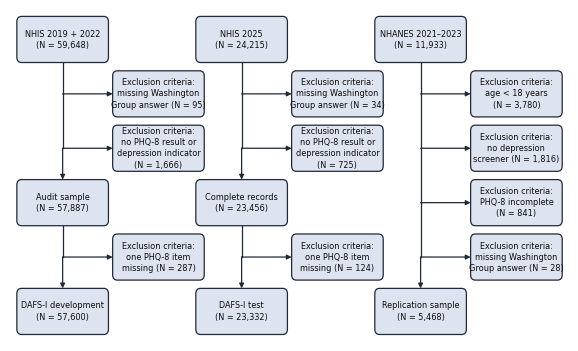

This figure's Python source: (Note: this script raises an exception after producing the figure.)
"""Participant flow diagram (PHQ-8 analyses; GAD-7 sample counts are given in Methods) in the style of Riedel et al. (2020, Data Science Journal, Figures 1-3):
one main path per sample, each exclusion step in a side box "Exclusion criteria: <reason> (N = x)".
Counts are the sequential exclusions reported in Methods."""
import matplotlib
matplotlib.use("Agg")
import matplotlib.pyplot as plt
from matplotlib.patches import FancyBboxPatch

FILL, EDGE, INK, MUTED = "#dde4f0", "#1f2a36", "#0b0b0b", "#52514e"
plt.rcParams.update({"font.family": "DejaVu Sans", "savefig.dpi": 300, "savefig.bbox": "tight"})
fig, ax = plt.subplots(figsize=(7.2, 4.3)); ax.axis("off"); ax.set_xlim(-1, 105); ax.set_ylim(21, 77)
FS, WM, WS, H = 5.9, 17, 17, 7.4


def box(cx, cy, text, w=WM, h=H):
    ax.add_patch(FancyBboxPatch((cx - w / 2, cy - h / 2), w, h, boxstyle="round,pad=0.2,rounding_size=0.9",
                                fc=FILL, ec=EDGE, lw=0.9))
    ax.text(cx, cy, text, ha="center", va="center", fontsize=FS, color=INK, linespacing=1.3)


def arrow(x0, y0, x1, y1):
    ax.annotate("", xy=(x1, y1), xytext=(x0, y0),
                arrowprops=dict(arrowstyle="-|>", color=EDGE, lw=0.9, shrinkA=0, shrinkB=0, mutation_scale=7))


def lane(x, steps):
    """steps: list of ('box', text) / ('excl', text); main boxes on x, exclusions in side boxes to the right"""
    sx = x + WM / 2 + WS / 2 + 1.2
    y = 72
    prev_bottom = None
    for kind, text in steps:
        if kind == "box":
            if prev_bottom is not None:
                arrow(x, prev_bottom, x, y + H / 2 + 0.2)
            box(x, y, text); prev_bottom = y - H / 2 - 0.2; y -= 9.2
        else:
            ax.plot([x, x], [prev_bottom, y], color=EDGE, lw=0.9)
            arrow(x, y, sx - WS / 2 - 0.2, y); box(sx, y, "Exclusion criteria:\n" + text, w=WS)
            prev_bottom = y; y -= 9.2


lane(9, [("box", "NHIS 2019 + 2022\n(N = 59,648)"),
         ("excl", "missing Washington\nGroup answer (N = 95)"),
         ("excl", "no PHQ-8 result or\ndepression indicator\n(N = 1,666)"),
         ("box", "Audit sample\n(N = 57,887)"),
         ("excl", "one PHQ-8 item\nmissing (N = 287)"),
         ("box", "DAFS-I development\n(N = 57,600)")])
lane(43, [("box", "NHIS 2025\n(N = 24,215)"),
          ("excl", "missing Washington\nGroup answer (N = 34)"),
          ("excl", "no PHQ-8 result or\ndepression indicator\n(N = 725)"),
          ("box", "Complete records\n(N = 23,456)"),
          ("excl", "one PHQ-8 item\nmissing (N = 124)"),
          ("box", "DAFS-I test\n(N = 23,332)")])
lane(77, [("box", "NHANES 2021–2023\n(N = 11,933)"),
          ("excl", "age < 18 years\n(N = 3,780)"),
          ("excl", "no depression\nscreener (N = 1,816)"),
          ("excl", "PHQ-8 incomplete\n(N = 841)"),
          ("excl", "missing Washington\nGroup answer (N = 28)"),
          ("box", "Replication sample\n(N = 5,468)")])

fig.savefig("out/fig_flow.png"); print("written out/fig_flow.png")
